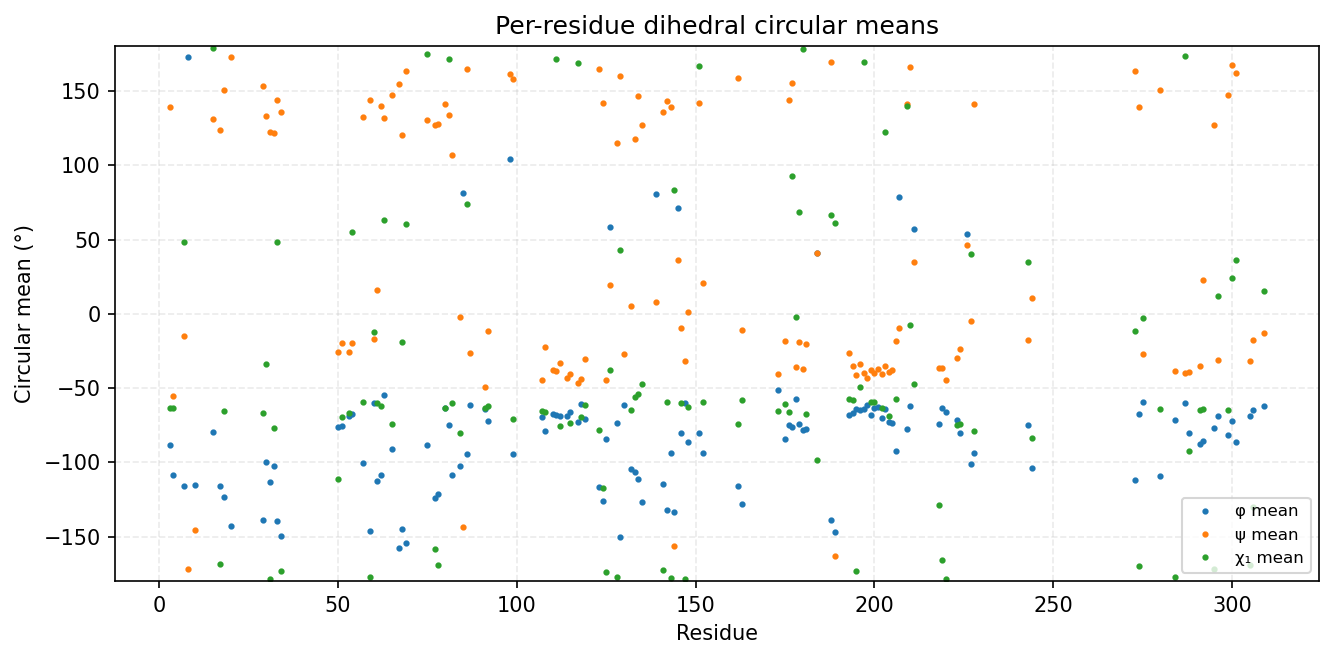

Data behind this chart, as committed beside it:
consensus_index, msa_col, resid, aa, has_chi1, phi_mean_deg, phi_std_deg, psi_mean_deg, psi_std_deg, chi1_mean_deg, chi1_std_deg
0, 2, 3, L, 1, -88.52, 18.19, 139.3, 14.19, -63.64, 24.17
1, 3, 4, L, 1, -108.3, 15.62, -55.55, 25.6, -63.6, 20.93
2, 6, 7, I, 1, -115.9, 15.87, -14.66, 18.28, 48.14, 58.97
3, 7, 8, G, 0, 172.9, 14.2, -171.8, 14.7, , 
4, 9, 10, G, 0, -115.6, 20.38, -145.4, 13.05, , 
5, 49, 15, M, 1, -79.84, 13, 131.4, 11.04, 178.8, 10.35
6, 51, 17, V, 1, -116.1, 11.3, 123.5, 10.48, -168.3, 6.504
7, 52, 18, N, 1, -123.7, 14.39, 150.7, 11.96, -65.58, 12.63
8, 54, 20, A, 0, -143.2, 10.89, 172.9, 10.05, , 
11, 87, 29, V, 1, -139.1, 9.509, 153.6, 11.54, -67.05, 10.82
12, 88, 30, T, 1, -99.64, 14.58, 133.1, 11.61, -34.14, 42.31
13, 89, 31, V, 1, -113.5, 14.6, 122.3, 13.11, -178.9, 16.9
14, 90, 32, R, 1, -102.4, 14.79, 121.6, 10.81, -76.78, 14.35
15, 91, 33, R, 1, -139.6, 12.37, 143.8, 8.324, 48.42, 27.14
16, 92, 34, I, 1, -149.5, 10.02, 136, 8.834, -173.3, 33.27
17, 120, 50, E, 1, -76.12, 20.63, -25.63, 14.75, -111.1, 74.34
18, 121, 51, L, 1, -75.61, 13.02, -19.75, 15.46, -69.41, 34.86
19, 123, 53, V, 1, -68.57, 13.71, -25.48, 11.26, -66.54, 22.76
20, 124, 54, S, 1, -67.29, 10.91, -19.58, 13.22, 55.15, 18.79
21, 127, 57, F, 1, -100.2, 19.79, 132.2, 25.88, -59.38, 13.36
22, 130, 59, H, 1, -146.2, 22.36, 144.1, 7.079, -177.1, 8.195
23, 131, 60, P, 1, -59.98, 9.534, -17.25, 12.2, -12.19, 23.93
24, 132, 61, N, 1, -112.6, 12.46, 16.05, 9.956, -60.33, 7.422
25, 133, 62, I, 1, -108.7, 14.39, 140.2, 7.772, -61.95, 8.619
26, 134, 63, V, 1, -54.5, 8.806, 131.6, 7.699, 63.22, 43.8
27, 136, 65, Y, 1, -91.01, 14.07, 147.6, 13.45, -74.54, 8.518
28, 138, 67, A, 0, -157.8, 9.757, 155, 10.2, , 
29, 139, 68, T, 1, -144.6, 10.74, 120.2, 15.27, -18.8, 59.11
30, 140, 69, F, 1, -154.1, 10.79, 163.6, 11.34, 60.47, 31.31
31, 155, 75, L, 1, -88.26, 18.31, 130.4, 8.948, 174.9, 14.81
32, 157, 77, V, 1, -123.8, 13.02, 126.9, 12.33, -158.2, 40.71
33, 158, 78, V, 1, -121.3, 12.02, 128, 8.959, -169.1, 15.11
34, 160, 80, S, 1, -63.61, 9.521, 141.6, 12.26, -63.2, 22.33
35, 161, 81, F, 1, -74.65, 11.18, 133.6, 12.75, 171.8, 13.85
36, 162, 82, M, 1, -108.5, 16.43, 106.9, 18.34, -60.3, 11.23
37, 164, 84, Y, 1, -102.6, 17.13, -1.887, 15.52, -80.32, 39.1
38, 165, 85, G, 0, 81.5, 21.33, -143.3, 18.5, , 
39, 166, 86, S, 1, -94.54, 17.18, 164.6, 7.304, 73.86, 9.25
40, 167, 87, A, 0, -61.59, 7.938, -26.36, 8.856, , 
41, 171, 91, I, 1, -64.09, 9.348, -49.1, 12.98, -63.49, 11.71
42, 172, 92, C, 1, -72.41, 11.57, -11.81, 16.08, -62.41, 24.65
44, 203, 98, G, 0, 104, 18.21, 161.4, 14.91, , 
45, 204, 99, M, 1, -94.17, 17.78, 158.3, 10.35, -70.68, 50.24
46, 212, 107, I, 1, -69.44, 10.49, -44.5, 11.45, -65.13, 12.75
47, 213, 108, L, 1, -78.8, 13.85, -22.56, 11.78, -66.07, 9.487
48, 215, 110, G, 0, -67.37, 10.61, -37.77, 11.08, , 
49, 216, 111, V, 1, -68.02, 9.879, -38.28, 9.073, 171.5, 54.95
50, 217, 112, L, 1, -68.99, 8.451, -32.87, 8.073, -75.24, 13.39
51, 219, 114, A, 0, -68.77, 9.381, -43.15, 8.569, , 
52, 220, 115, L, 1, -66.25, 8.672, -40.41, 7.455, -73.26, 8.732
53, 222, 117, Y, 1, -72.9, 10.88, -46.48, 8.095, 168.7, 10.6
54, 223, 118, I, 1, -60.67, 8.127, -43.85, 6.913, -69.46, 9.088
55, 224, 119, H, 1, -70.94, 8.206, -30.56, 10.42, -61.09, 7.296
56, 232, 123, Y, 1, -116.4, 14.41, 165, 8.93, -78.21, 11.98
57, 233, 124, V, 1, -126.3, 12.96, 141.7, 10.05, -117.5, 90.56
58, 234, 125, H, 1, -84.59, 9.511, -44.67, 7.294, -174.2, 6.357
59, 235, 126, R, 1, 58.67, 7.824, 19.09, 10.39, -38.05, 33.69
60, 237, 128, V, 1, -73.5, 8.02, 115.2, 9.801, -177.1, 9.066
61, 238, 129, K, 1, -150.6, 11.62, 160.1, 6.931, 43.24, 55.4
62, 239, 130, A, 0, -61.49, 7.901, -26.91, 8.443, , 
... 73 more rows
